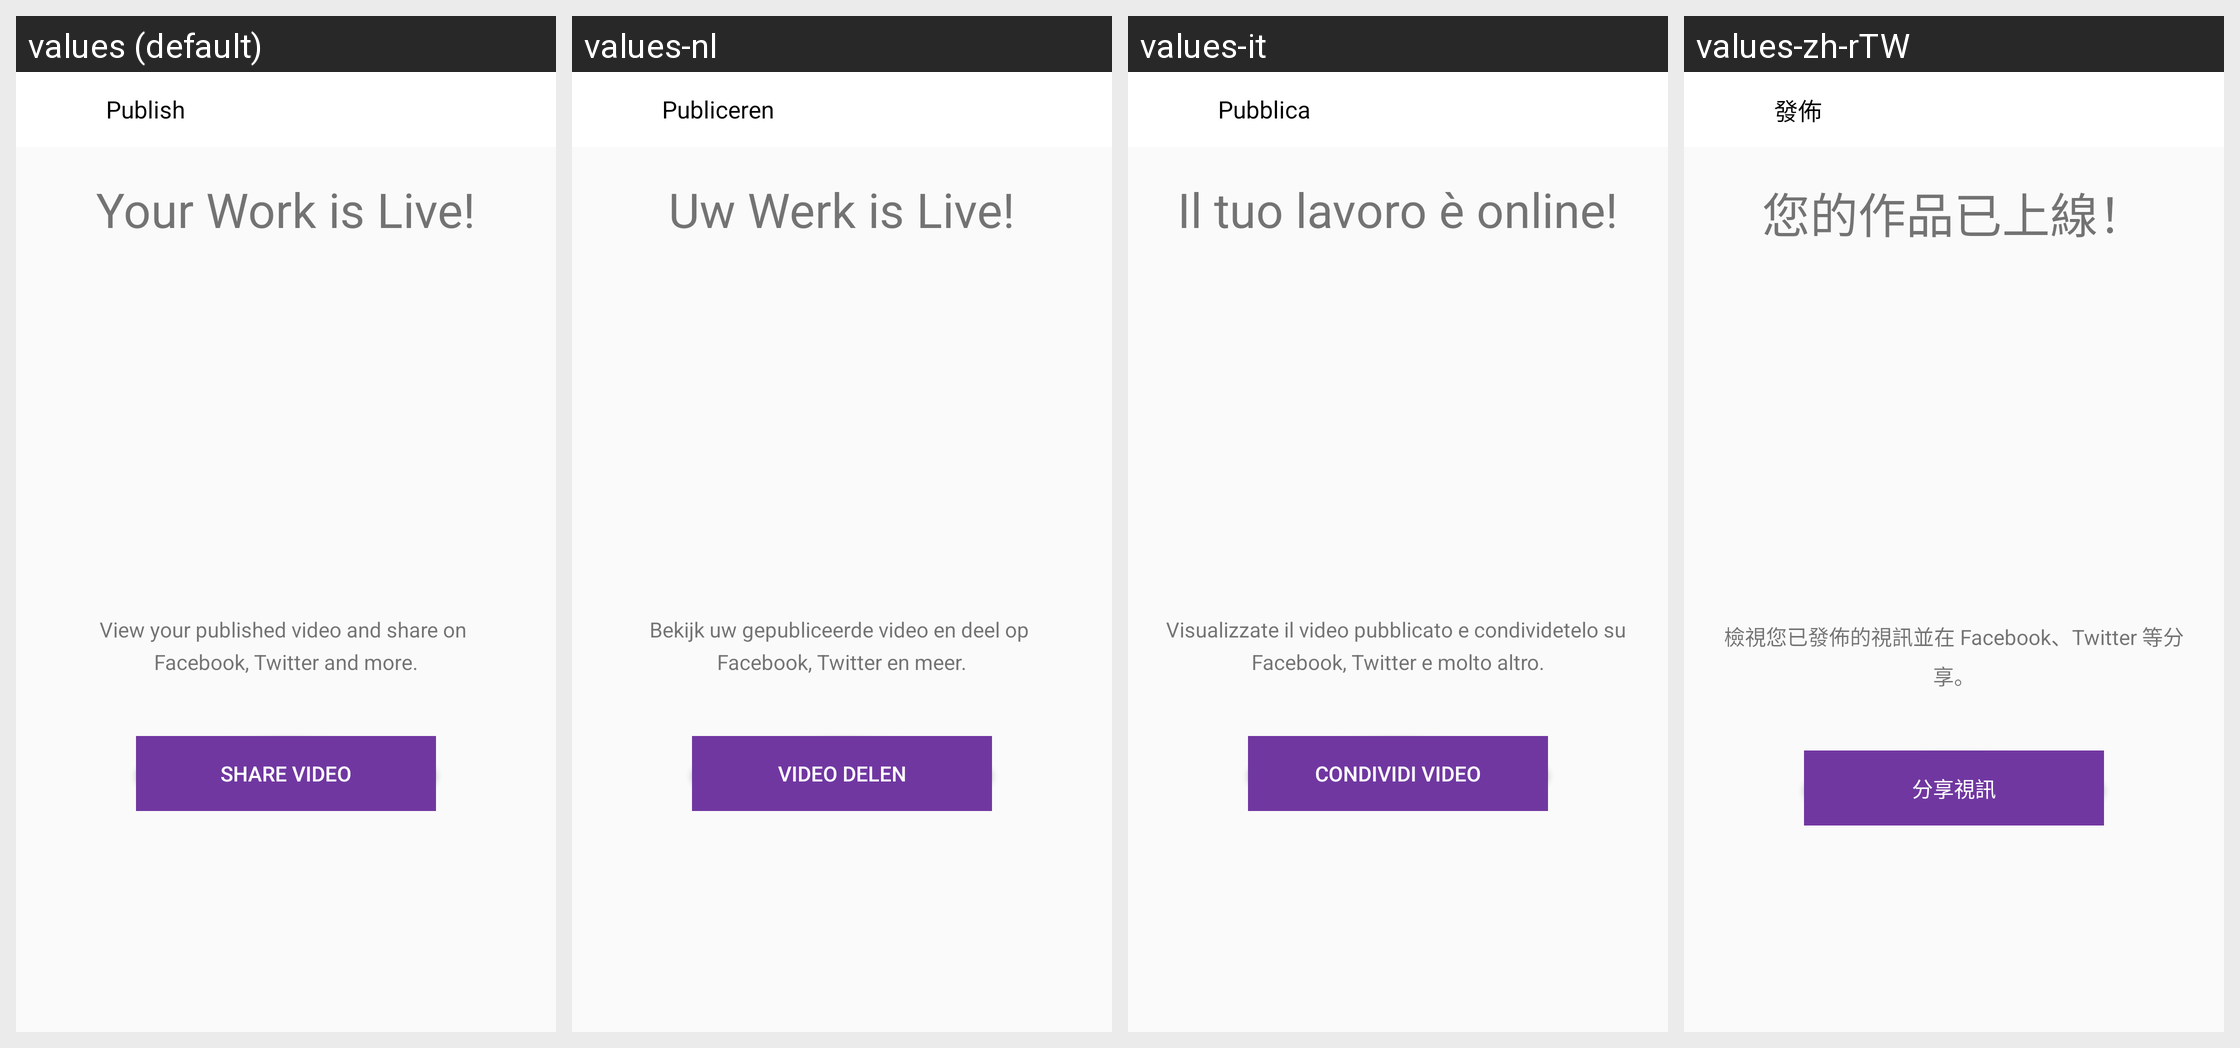

Locale-by-locale string values for the Android screen shown in this grid:
Android screen res/layout/activity_share_publish.xml rendered under 4 locales, left to right: values (default), values-nl, values-it, values-zh-rTW. Device: Nexus 5 (rendered at 1080×1920; each locale shown at half size, 540×960, under a caption strip naming it); theme AppTheme.
Other locales in the repository, not shown: values-af, values-bn, values-ca, values-cs, values-da, values-da-rDK, values-de, values-en-rGB, values-en-rIN, values-es, values-fi, values-fr, values-fr-rCA, values-gu, values-hi, values-hr, values-hu, values-in, values-iw, values-ja, values-kn, values-ko, values-ko-rKR, values-lt, values-lv, values-ml, values-mr, values-ms, values-nb, values-nb-rNO, values-pa, values-pl, values-pt, values-pt-rBR, values-ro, values-ru, values-sk, values-sr, values-sv, values-sv-rSE, values-sw, values-te, values-tr, values-uk, values-zh-rCN, values-zh-rHK.
Strings drawn on this screen, with the default value and each locale's value (text and hints the layout hard-codes, and strings that could not be matched under every locale, appear in the picture but are not listed):

sharing_publish_btn
  values: Publish
  values-nl: Publiceren
  values-it: Pubblica
  values-zh-rTW: 發佈

share_work_live
  values: Your Work is Live!
  values-nl: Uw Werk is Live!
  values-it: Il tuo lavoro è online!
  values-zh-rTW: 您的作品已上線！

ccv_video_text
  values: View your published video and share on 
      Facebook, Twitter and more.
  values-nl: Bekijk uw gepubliceerde video en deel op 
      Facebook, Twitter en meer.
  values-it: Visualizzate il video pubblicato e condividetelo su 
      Facebook, Twitter e molto altro.
  values-zh-rTW: 檢視您已發佈的視訊並在 Facebook、Twitter 等分享。

share_video_text
  values: SHARE VIDEO
  values-nl: VIDEO DELEN
  values-it: CONDIVIDI VIDEO
  values-zh-rTW: 分享視訊
